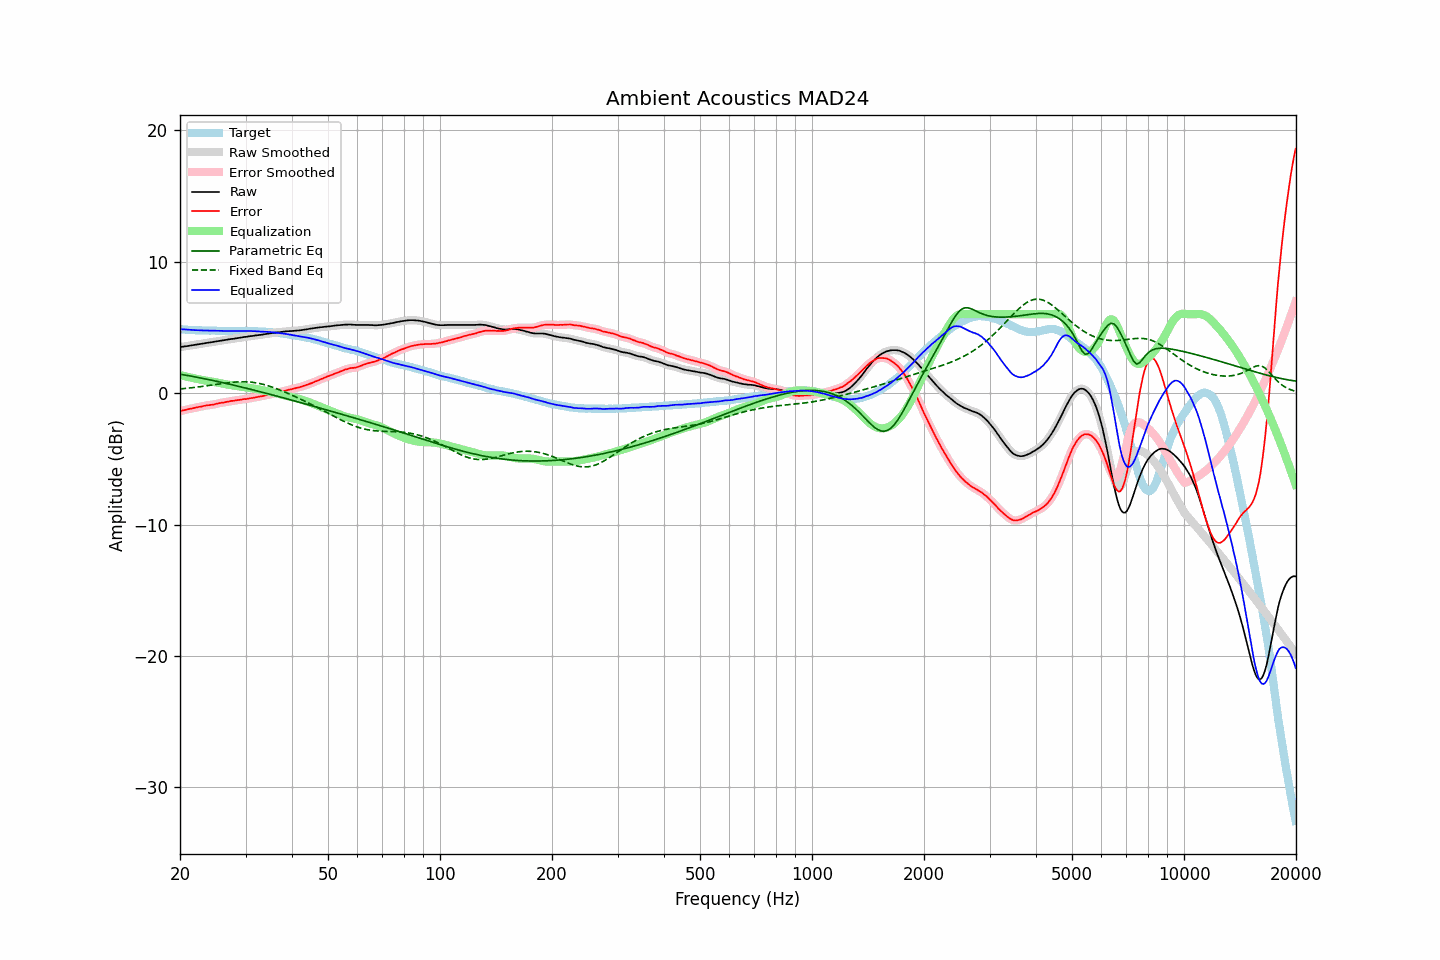

Data behind this chart, as committed beside it:
frequency, raw, error, smoothed, error_smoothed, equalization, parametric_eq, fixed_band_eq, equalized_raw, equalized_smoothed, target
20.00, 3.50, -1.38, 3.50, -1.37, 1.37, 1.45, 0.32, 4.87, 4.87, 4.88
20.20, 3.52, -1.34, 3.52, -1.34, 1.34, 1.42, 0.33, 4.86, 4.86, 4.86
20.40, 3.54, -1.31, 3.54, -1.31, 1.31, 1.40, 0.34, 4.85, 4.85, 4.85
20.61, 3.56, -1.29, 3.56, -1.28, 1.28, 1.38, 0.35, 4.84, 4.84, 4.85
20.81, 3.57, -1.26, 3.57, -1.25, 1.26, 1.36, 0.36, 4.83, 4.83, 4.83
21.02, 3.59, -1.23, 3.59, -1.23, 1.23, 1.34, 0.38, 4.82, 4.82, 4.82
21.23, 3.61, -1.19, 3.61, -1.20, 1.20, 1.31, 0.39, 4.81, 4.81, 4.80
21.44, 3.63, -1.18, 3.63, -1.18, 1.17, 1.29, 0.40, 4.80, 4.80, 4.81
21.66, 3.65, -1.15, 3.65, -1.15, 1.15, 1.27, 0.42, 4.80, 4.80, 4.80
21.87, 3.67, -1.12, 3.67, -1.13, 1.12, 1.24, 0.43, 4.79, 4.79, 4.79
22.09, 3.69, -1.09, 3.69, -1.09, 1.10, 1.22, 0.45, 4.79, 4.79, 4.78
22.31, 3.71, -1.07, 3.71, -1.07, 1.07, 1.20, 0.46, 4.78, 4.78, 4.78
22.54, 3.73, -1.04, 3.73, -1.05, 1.05, 1.17, 0.48, 4.78, 4.78, 4.77
22.76, 3.75, -1.03, 3.75, -1.02, 1.02, 1.15, 0.50, 4.77, 4.77, 4.78
22.99, 3.77, -1.00, 3.77, -1.00, 1.00, 1.12, 0.51, 4.77, 4.77, 4.77
23.22, 3.79, -0.97, 3.79, -0.97, 0.98, 1.10, 0.53, 4.77, 4.77, 4.76
23.45, 3.81, -0.95, 3.81, -0.95, 0.96, 1.07, 0.55, 4.77, 4.76, 4.76
23.69, 3.83, -0.93, 3.83, -0.93, 0.94, 1.05, 0.56, 4.77, 4.76, 4.76
23.92, 3.84, -0.92, 3.84, -0.91, 0.92, 1.02, 0.58, 4.76, 4.76, 4.76
24.16, 3.86, -0.90, 3.86, -0.90, 0.90, 1.00, 0.60, 4.76, 4.76, 4.76
24.40, 3.88, -0.88, 3.88, -0.88, 0.87, 0.97, 0.62, 4.75, 4.75, 4.77
24.65, 3.90, -0.86, 3.90, -0.86, 0.85, 0.95, 0.63, 4.75, 4.75, 4.76
24.89, 3.92, -0.83, 3.92, -0.83, 0.83, 0.92, 0.65, 4.75, 4.75, 4.75
25.14, 3.94, -0.80, 3.94, -0.81, 0.81, 0.89, 0.67, 4.75, 4.75, 4.74
25.39, 3.96, -0.78, 3.96, -0.78, 0.78, 0.87, 0.69, 4.74, 4.74, 4.74
25.65, 3.98, -0.75, 3.98, -0.75, 0.76, 0.84, 0.71, 4.74, 4.74, 4.73
25.91, 4.00, -0.73, 4.00, -0.73, 0.73, 0.81, 0.72, 4.73, 4.73, 4.73
26.16, 4.02, -0.72, 4.02, -0.71, 0.71, 0.79, 0.74, 4.73, 4.73, 4.74
26.43, 4.04, -0.69, 4.04, -0.69, 0.69, 0.76, 0.76, 4.73, 4.73, 4.73
26.69, 4.06, -0.67, 4.06, -0.67, 0.66, 0.73, 0.77, 4.72, 4.72, 4.73
26.96, 4.08, -0.64, 4.08, -0.64, 0.64, 0.70, 0.79, 4.72, 4.72, 4.72
27.23, 4.10, -0.61, 4.10, -0.62, 0.62, 0.67, 0.80, 4.72, 4.72, 4.71
27.50, 4.12, -0.59, 4.12, -0.60, 0.60, 0.65, 0.82, 4.72, 4.72, 4.71
27.77, 4.13, -0.59, 4.13, -0.58, 0.58, 0.62, 0.83, 4.71, 4.72, 4.72
28.05, 4.15, -0.57, 4.15, -0.57, 0.56, 0.59, 0.84, 4.71, 4.71, 4.72
28.33, 4.17, -0.55, 4.17, -0.55, 0.55, 0.56, 0.85, 4.72, 4.71, 4.72
28.62, 4.19, -0.53, 4.19, -0.53, 0.53, 0.53, 0.85, 4.72, 4.72, 4.72
28.90, 4.21, -0.51, 4.21, -0.51, 0.51, 0.50, 0.86, 4.72, 4.72, 4.72
29.19, 4.23, -0.49, 4.23, -0.49, 0.49, 0.47, 0.86, 4.72, 4.73, 4.72
29.48, 4.25, -0.47, 4.25, -0.47, 0.48, 0.44, 0.86, 4.73, 4.73, 4.72
29.78, 4.27, -0.45, 4.27, -0.46, 0.46, 0.41, 0.86, 4.73, 4.73, 4.72
30.08, 4.28, -0.46, 4.28, -0.44, 0.44, 0.38, 0.86, 4.72, 4.72, 4.74
30.38, 4.30, -0.43, 4.30, -0.43, 0.42, 0.35, 0.86, 4.72, 4.72, 4.73
30.68, 4.32, -0.40, 4.32, -0.41, 0.40, 0.32, 0.85, 4.72, 4.72, 4.72
30.99, 4.34, -0.38, 4.34, -0.38, 0.39, 0.29, 0.84, 4.72, 4.72, 4.72
31.30, 4.35, -0.37, 4.35, -0.36, 0.37, 0.26, 0.82, 4.71, 4.72, 4.72
31.61, 4.37, -0.35, 4.37, -0.34, 0.34, 0.23, 0.81, 4.71, 4.71, 4.72
31.93, 4.39, -0.32, 4.39, -0.32, 0.32, 0.20, 0.79, 4.71, 4.71, 4.70
32.24, 4.40, -0.30, 4.40, -0.30, 0.30, 0.17, 0.77, 4.70, 4.70, 4.70
32.57, 4.42, -0.27, 4.42, -0.28, 0.28, 0.13, 0.74, 4.70, 4.69, 4.69
32.89, 4.43, -0.26, 4.43, -0.26, 0.25, 0.10, 0.72, 4.68, 4.69, 4.69
33.22, 4.45, -0.23, 4.45, -0.23, 0.23, 0.07, 0.69, 4.68, 4.68, 4.68
33.55, 4.47, -0.21, 4.47, -0.21, 0.20, 0.04, 0.66, 4.67, 4.67, 4.68
33.89, 4.49, -0.18, 4.49, -0.18, 0.18, 0.01, 0.63, 4.67, 4.67, 4.67
34.23, 4.51, -0.15, 4.51, -0.15, 0.15, -0.02, 0.59, 4.66, 4.66, 4.66
34.57, 4.53, -0.12, 4.53, -0.12, 0.13, -0.06, 0.55, 4.66, 4.65, 4.65
34.92, 4.55, -0.09, 4.55, -0.10, 0.10, -0.09, 0.51, 4.65, 4.64, 4.64
35.27, 4.56, -0.09, 4.56, -0.07, 0.07, -0.12, 0.47, 4.63, 4.63, 4.65
35.62, 4.58, -0.03, 4.58, -0.04, 0.04, -0.15, 0.43, 4.62, 4.62, 4.61
35.97, 4.60, -0.01, 4.60, -0.01, 0.01, -0.19, 0.39, 4.61, 4.61, 4.61
... 635 more rows
